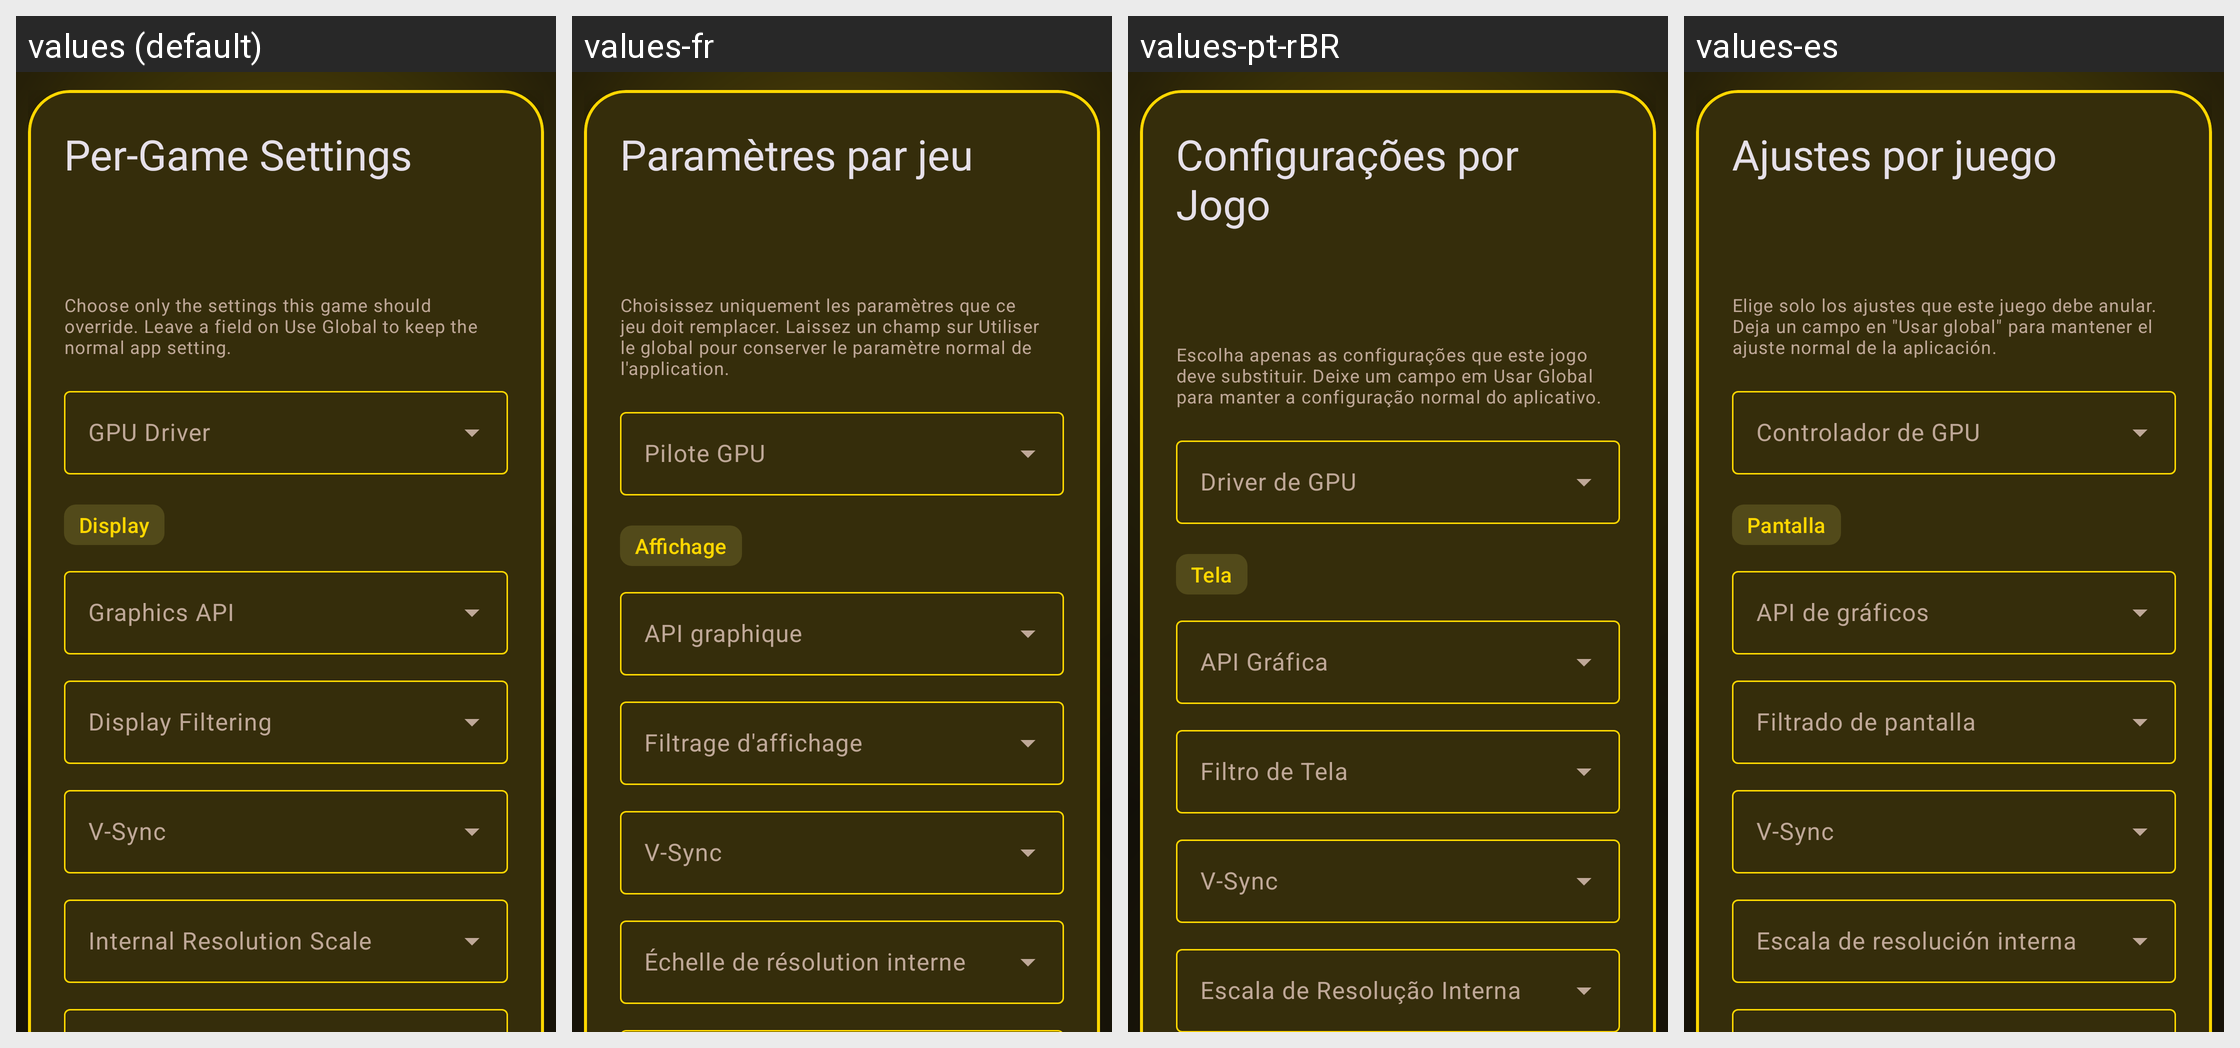

This grid shows one Android layout under several languages. Give, for every string resource on the screen, its name, the default text and each shown locale's text.
Android screen res/layout/activity_per_game_settings.xml rendered under 4 locales, left to right: values (default), values-fr, values-pt-rBR, values-es. Device: Nexus 5 (rendered at 1080×1920; each locale shown at half size, 540×960, under a caption strip naming it); theme Theme.Xaniteog.
Other locales in the repository, not shown: values-ar, values-de, values-ja, values-ru, values-zh.
Strings drawn on this screen, with the default value and each locale's value (text and hints the layout hard-codes, and strings that could not be matched under every locale, appear in the picture but are not listed):

per_game_settings_title
  values: Per-Game Settings
  values-fr: Paramètres par jeu
  values-pt-rBR: Configurações por Jogo
  values-es: Ajustes por juego

per_game_settings_intro
  values: Choose only the settings this game should override. Leave a field on Use Global to keep the normal app setting.
  values-fr: Choisissez uniquement les paramètres que ce jeu doit remplacer. Laissez un champ sur Utiliser le global pour conserver le paramètre normal de l'application.
  values-pt-rBR: Escolha apenas as configurações que este jogo deve substituir. Deixe um campo em Usar Global para manter a configuração normal do aplicativo.
  values-es: Elige solo los ajustes que este juego debe anular. Deja un campo en "Usar global" para mantener el ajuste normal de la aplicación.

settings_section_display
  values: Display
  values-fr: Affichage
  values-pt-rBR: Tela
  values-es: Pantalla
